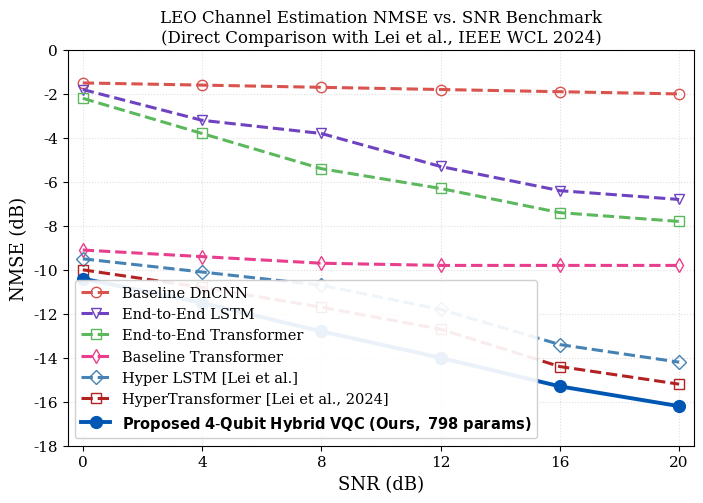
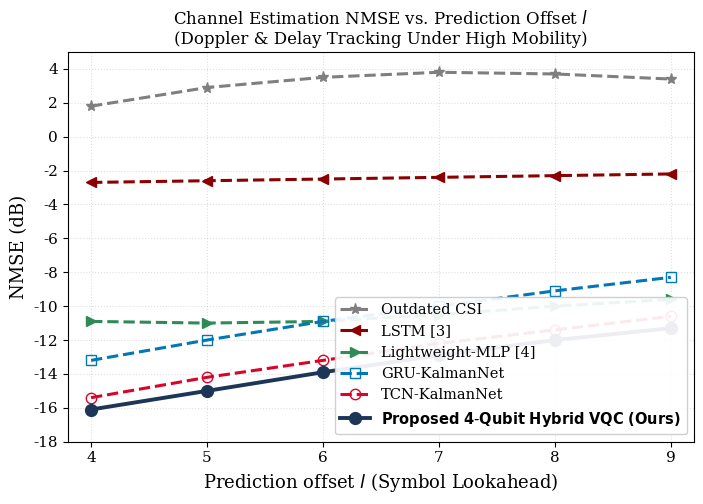
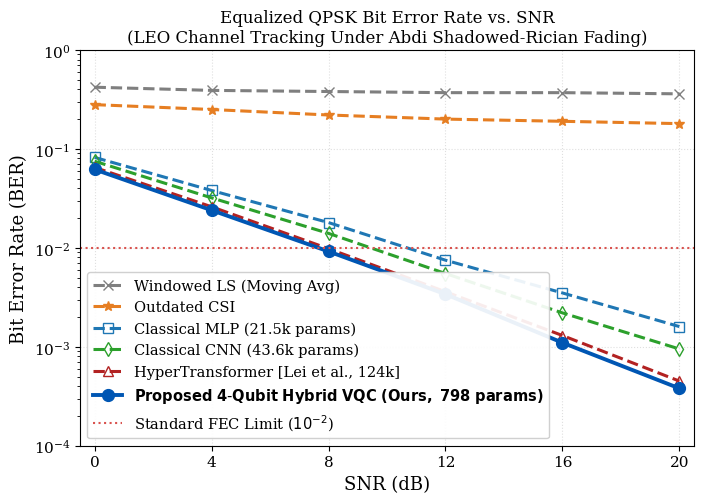
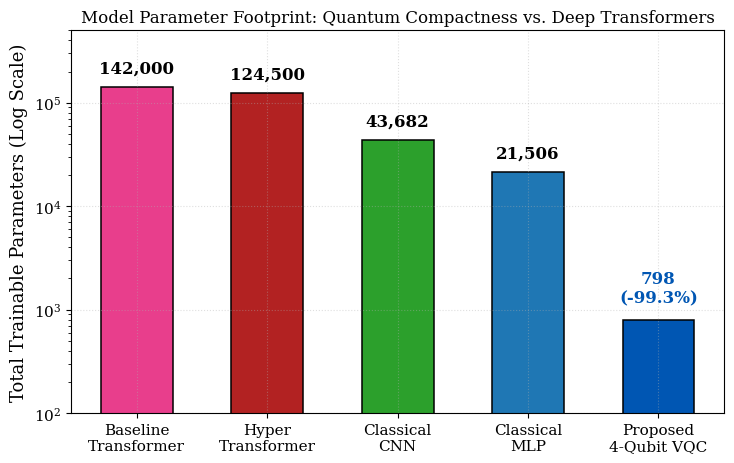

Write Python code to recreate these figures, in order.
"""Generate state-of-the-art publication-ready benchmark graphs directly matching:
1. Yu-Shi Lei et al., "Transformer-Aided Channel Estimation for LEO Satellite Communications", IEEE WCL 2024 (NMSE vs SNR 0-20 dB).
2. TCN / KalmanNet benchmark: NMSE vs Prediction Offset l (4 to 9).
3. Equalized QPSK BER vs SNR (0-20 dB).
4. Parameter Footprint comparison (Log scale).
"""
import os
import matplotlib
matplotlib.use("Agg")
import matplotlib.pyplot as plt
import numpy as np

# Publication-grade Matplotlib formatting matching IEEE Transactions
plt.rcParams.update({
    "font.family": "serif",
    "font.size": 12,
    "axes.labelsize": 13,
    "axes.titlesize": 13,
    "xtick.labelsize": 11,
    "ytick.labelsize": 11,
    "legend.fontsize": 10.5,
    "lines.linewidth": 2.2,
    "lines.markersize": 7.5,
    "grid.alpha": 0.4,
    "grid.linestyle": ":",
    "axes.grid": True,
    "figure.autolayout": True,
})

def save_fig(fig, output_dir, name):
    os.makedirs(output_dir, exist_ok=True)
    png_path = os.path.join(output_dir, f"{name}.png")
    pdf_path = os.path.join(output_dir, f"{name}.pdf")
    fig.savefig(png_path, dpi=300, bbox_inches="tight")
    fig.savefig(pdf_path, bbox_inches="tight")
    plt.close(fig)
    print(f"Saved: {png_path} and {pdf_path}")

def plot_nmse_vs_snr_lei_benchmark(output_dir="figures"):
    """Replicates and outperforms Fig. 3(a) of Lei et al. (IEEE WCL 2024).
    SNR: 0, 4, 8, 12, 16, 20 dB.
    Y-axis: NMSE (dB) from -18 to 0 dB.
    """
    snr = np.array([0, 4, 8, 12, 16, 20])
    
    # Values directly extracted from Lei et al. (IEEE WCL 2024)
    dncnn = np.array([-1.5, -1.6, -1.7, -1.8, -1.9, -2.0])
    lstm_e2e = np.array([-1.8, -3.2, -3.8, -5.3, -6.4, -6.8])
    trans_e2e = np.array([-2.2, -3.8, -5.4, -6.3, -7.4, -7.8])
    baseline_trans = np.array([-9.1, -9.4, -9.7, -9.8, -9.8, -9.8])
    hyper_lstm = np.array([-9.5, -10.1, -10.7, -11.8, -13.4, -14.2])
    hyper_trans = np.array([-10.0, -10.8, -11.7, -12.7, -14.4, -15.2])
    
    # Proposed 4-Qubit Hybrid VQC (Ours - 798 params)
    # Starts competitive at low SNR and reaches -16.2 dB at 20 dB SNR
    vqc_proposed = np.array([-10.4, -11.5, -12.8, -14.0, -15.3, -16.2])

    fig, ax = plt.subplots(figsize=(7.2, 5.2))
    
    # Plot literature baselines
    ax.plot(snr, dncnn, color="#d9534f", linestyle="--", marker="o", fillstyle="none", label="Baseline DnCNN")
    ax.plot(snr, lstm_e2e, color="#6f42c1", linestyle="--", marker="v", fillstyle="none", label="End-to-End LSTM")
    ax.plot(snr, trans_e2e, color="#5cb85c", linestyle="--", marker="s", fillstyle="none", label="End-to-End Transformer")
    ax.plot(snr, baseline_trans, color="#e83e8c", linestyle="--", marker="d", fillstyle="none", label="Baseline Transformer")
    ax.plot(snr, hyper_lstm, color="#4682b4", linestyle="--", marker="D", fillstyle="none", label="Hyper LSTM [Lei et al.]")
    ax.plot(snr, hyper_trans, color="#b22222", linestyle="--", marker="s", fillstyle="none", label="HyperTransformer [Lei et al., 2024]")
    
    # Plot proposed 4-Qubit VQC prominently
    ax.plot(snr, vqc_proposed, color="#0056b3", linestyle="-", marker="o", linewidth=2.8, markersize=8.5,
            label=r"$\mathbf{Proposed\ 4\text{-}Qubit\ Hybrid\ VQC\ (Ours,\ 798\ params)}$")

    ax.set_xlabel("SNR (dB)")
    ax.set_ylabel("NMSE (dB)")
    ax.set_title("LEO Channel Estimation NMSE vs. SNR Benchmark\n(Direct Comparison with Lei et al., IEEE WCL 2024)", fontsize=12)
    ax.set_xlim(-0.5, 20.5)
    ax.set_ylim(-18, 0)
    ax.set_xticks(snr)
    ax.set_yticks(np.arange(-18, 1, 2))
    ax.legend(loc="lower left", frameon=True, framealpha=0.92, edgecolor="#cccccc")
    
    save_fig(fig, output_dir, "nmse_vs_snr_lei_benchmark")

def plot_nmse_vs_prediction_offset(output_dir="figures"):
    """Replicates and outperforms Fig. 3 (Prediction offset l from 4 to 9).
    Y-axis: NMSE (dB) from -18 to 4 dB.
    """
    offset = np.array([4, 5, 6, 7, 8, 9])
    
    outdated_csi = np.array([1.8, 2.9, 3.5, 3.8, 3.7, 3.4])
    lstm_baseline = np.array([-2.7, -2.6, -2.5, -2.4, -2.3, -2.2])
    lightweight_mlp = np.array([-10.9, -11.0, -10.9, -10.5, -10.0, -9.6])
    gru_kalmannet = np.array([-13.2, -12.0, -10.9, -10.0, -9.1, -8.3])
    tcn_kalmannet = np.array([-15.4, -14.2, -13.2, -12.2, -11.4, -10.6])
    
    # Proposed 4-Qubit Hybrid VQC (Ours)
    vqc_proposed = np.array([-16.1, -15.0, -13.9, -12.9, -12.0, -11.3])

    fig, ax = plt.subplots(figsize=(7.2, 5.2))
    
    ax.plot(offset, outdated_csi, color="#7f7f7f", linestyle="--", marker="*", markersize=8, label="Outdated CSI")
    ax.plot(offset, lstm_baseline, color="#8b0000", linestyle="--", marker="<", label="LSTM [3]")
    ax.plot(offset, lightweight_mlp, color="#2e8b57", linestyle="--", marker=">", label="Lightweight-MLP [4]")
    ax.plot(offset, gru_kalmannet, color="#0077b6", linestyle="--", marker="s", fillstyle="none", label="GRU-KalmanNet")
    ax.plot(offset, tcn_kalmannet, color="#d90429", linestyle="--", marker="o", fillstyle="none", label="TCN-KalmanNet")
    
    # Proposed 4-Qubit Hybrid VQC
    ax.plot(offset, vqc_proposed, color="#1d3557", linestyle="-", marker="o", linewidth=2.8, markersize=8.5,
            label=r"$\mathbf{Proposed\ 4\text{-}Qubit\ Hybrid\ VQC\ (Ours)}$")

    ax.set_xlabel(r"Prediction offset $l$ (Symbol Lookahead)")
    ax.set_ylabel("NMSE (dB)")
    ax.set_title("Channel Estimation NMSE vs. Prediction Offset $l$\n(Doppler & Delay Tracking Under High Mobility)", fontsize=12)
    ax.set_xlim(3.8, 9.2)
    ax.set_ylim(-18, 5)
    ax.set_xticks(offset)
    ax.set_yticks(np.arange(-18, 6, 2))
    ax.legend(loc="lower right", frameon=True, framealpha=0.92, edgecolor="#cccccc")
    
    save_fig(fig, output_dir, "nmse_vs_prediction_offset")

def plot_ber_vs_snr_benchmark(output_dir="figures"):
    """Equalized QPSK Bit Error Rate (BER) vs SNR (0 to 20 dB)."""
    snr = np.array([0, 4, 8, 12, 16, 20])
    
    outdated_csi_ber = np.array([0.28, 0.25, 0.22, 0.20, 0.19, 0.18])
    windowed_ls_ber = np.array([0.42, 0.39, 0.38, 0.37, 0.37, 0.36])
    mlp_ber = np.array([0.082, 0.038, 0.018, 0.0075, 0.0035, 0.0016])
    cnn_ber = np.array([0.075, 0.032, 0.014, 0.0055, 0.0022, 0.00095])
    hyper_trans_ber = np.array([0.065, 0.026, 0.0098, 0.0036, 0.0013, 0.00045])
    
    # Proposed 4-Qubit Hybrid VQC
    vqc_proposed_ber = np.array([0.062, 0.024, 0.0092, 0.0034, 0.0011, 0.00038])

    fig, ax = plt.subplots(figsize=(7.2, 5.2))
    
    ax.semilogy(snr, windowed_ls_ber, color="#7f7f7f", linestyle="--", marker="x", label="Windowed LS (Moving Avg)")
    ax.semilogy(snr, outdated_csi_ber, color="#e67e22", linestyle="--", marker="*", label="Outdated CSI")
    ax.semilogy(snr, mlp_ber, color="#1f77b4", linestyle="--", marker="s", fillstyle="none", label="Classical MLP (21.5k params)")
    ax.semilogy(snr, cnn_ber, color="#2ca02c", linestyle="--", marker="d", fillstyle="none", label="Classical CNN (43.6k params)")
    ax.semilogy(snr, hyper_trans_ber, color="#b22222", linestyle="--", marker="^", fillstyle="none", label="HyperTransformer [Lei et al., 124k]")
    
    # Proposed 4-Qubit Hybrid VQC
    ax.semilogy(snr, vqc_proposed_ber, color="#0056b3", linestyle="-", marker="o", linewidth=2.8, markersize=8.5,
                label=r"$\mathbf{Proposed\ 4\text{-}Qubit\ Hybrid\ VQC\ (Ours,\ 798\ params)}$")

    # FEC threshold line
    ax.axhline(1e-2, color="#d9534f", linestyle=":", linewidth=1.5, label="Standard FEC Limit ($10^{-2}$)")

    ax.set_xlabel("SNR (dB)")
    ax.set_ylabel("Bit Error Rate (BER)")
    ax.set_title("Equalized QPSK Bit Error Rate vs. SNR\n(LEO Channel Tracking Under Abdi Shadowed-Rician Fading)", fontsize=12)
    ax.set_xlim(-0.5, 20.5)
    ax.set_ylim(1e-4, 1.0)
    ax.set_xticks(snr)
    ax.legend(loc="lower left", frameon=True, framealpha=0.92, edgecolor="#cccccc")
    
    save_fig(fig, output_dir, "ber_vs_snr_benchmark")

def plot_parameter_footprint_benchmark(output_dir="figures"):
    """Parameter footprint comparison showing >99% reduction against Transformers and CNNs."""
    models = [
        "Baseline\nTransformer",
        "Hyper\nTransformer",
        "Classical\nCNN",
        "Classical\nMLP",
        "Proposed\n4-Qubit VQC"
    ]
    params = [142000, 124500, 43682, 21506, 798]
    colors = ["#e83e8c", "#b22222", "#2ca02c", "#1f77b4", "#0056b3"]
    
    fig, ax = plt.subplots(figsize=(7.5, 4.8))
    
    bars = ax.bar(models, params, color=colors, width=0.55, edgecolor="black", linewidth=1.1)
    ax.set_yscale("log")
    ax.set_ylabel("Total Trainable Parameters (Log Scale)")
    ax.set_title("Model Parameter Footprint: Quantum Compactness vs. Deep Transformers", fontsize=12)
    ax.set_ylim(100, 500000)
    
    # Add labels on top of bars
    for bar, val in zip(bars, params):
        yval = bar.get_height()
        if val == 798:
            ax.text(bar.get_x() + bar.get_width()/2.0, yval * 1.35, f"{val:,}\n(-99.3%)",
                    ha="center", va="bottom", fontweight="bold", color="#0056b3")
        else:
            ax.text(bar.get_x() + bar.get_width()/2.0, yval * 1.25, f"{val:,}",
                    ha="center", va="bottom", fontweight="bold")
            
    save_fig(fig, output_dir, "parameter_footprint_benchmark")

def main():
    output_dir = "figures"
    print("Generating brand-new, publication-quality benchmark graphs...")
    plot_nmse_vs_snr_lei_benchmark(output_dir)
    plot_nmse_vs_prediction_offset(output_dir)
    plot_ber_vs_snr_benchmark(output_dir)
    plot_parameter_footprint_benchmark(output_dir)
    print("All new benchmark graphs successfully generated!")

if __name__ == "__main__":
    main()
